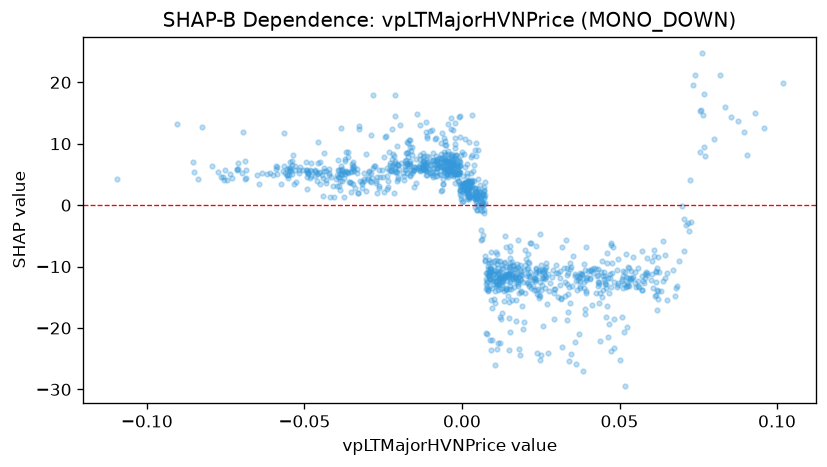

Values plotted in this chart, from the file beside it:
feature_value, shap_value
0.03742, -11.77
0.03723, -11.93
0.04145, -11.05
0.04728, -13.3
0.05713, -11.57
0.07036, -7.406
0.04908, -10.54
0.04706, -11.89
0.07697, 18.14
0.07998, 10.76
0.05572, -10.24
0.02448, -10.54
0.03428, -15.99
0.0362, -25.79
0.04695, -11.14
0.03686, -12.2
0.0342, -10.4
0.04661, -14.31
0.05498, -12.67
0.06174, -14.7
0.03476, -10.15
0.02188, -13.45
0.01493, -15.85
0.02467, -12.5
0.01511, -7.409
0.007669, -11.96
0.0166, -13.25
0.006276, -1.021
0.01382, -11.42
0.01153, -10.22
0.0104, -10.67
0.01276, -10.31
0.007291, 0.3757
0.01906, -16.47
0.01975, -10.63
0.008905, -13.17
0.01371, -11.18
0.01114, -9.604
0.02007, -14.27
0.02342, -6.715
0.0147, -11.2
0.01345, -9.492
0.008764, -11.97
0.00846, -11.75
0.008586, -11.32
0.01849, -9.677
0.01577, -11.92
0.008388, -9.858
0.005218, 1.882
-0.005695, 8.579
-0.00863, 4.783
0.004912, 0.9998
4.888467083219439e-05, 0.5418
-0.0006257, 2.344
-0.0005763, 1.78
-0.002337, 3.614
-0.003367, 4.982
-0.00574, 10.92
-0.009184, 8.429
-0.01135, 4.977
... 1,091 more rows
